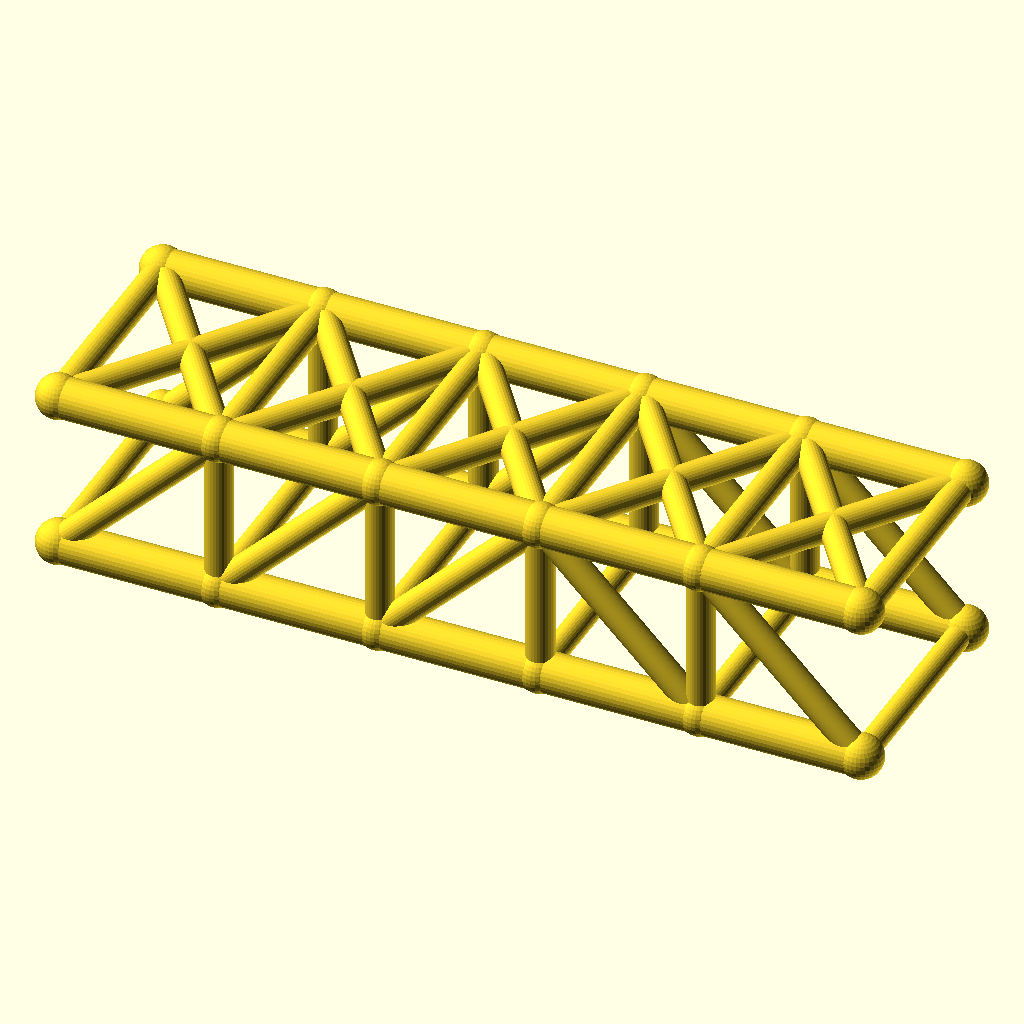
Cell 1 — every parameter at its default value.
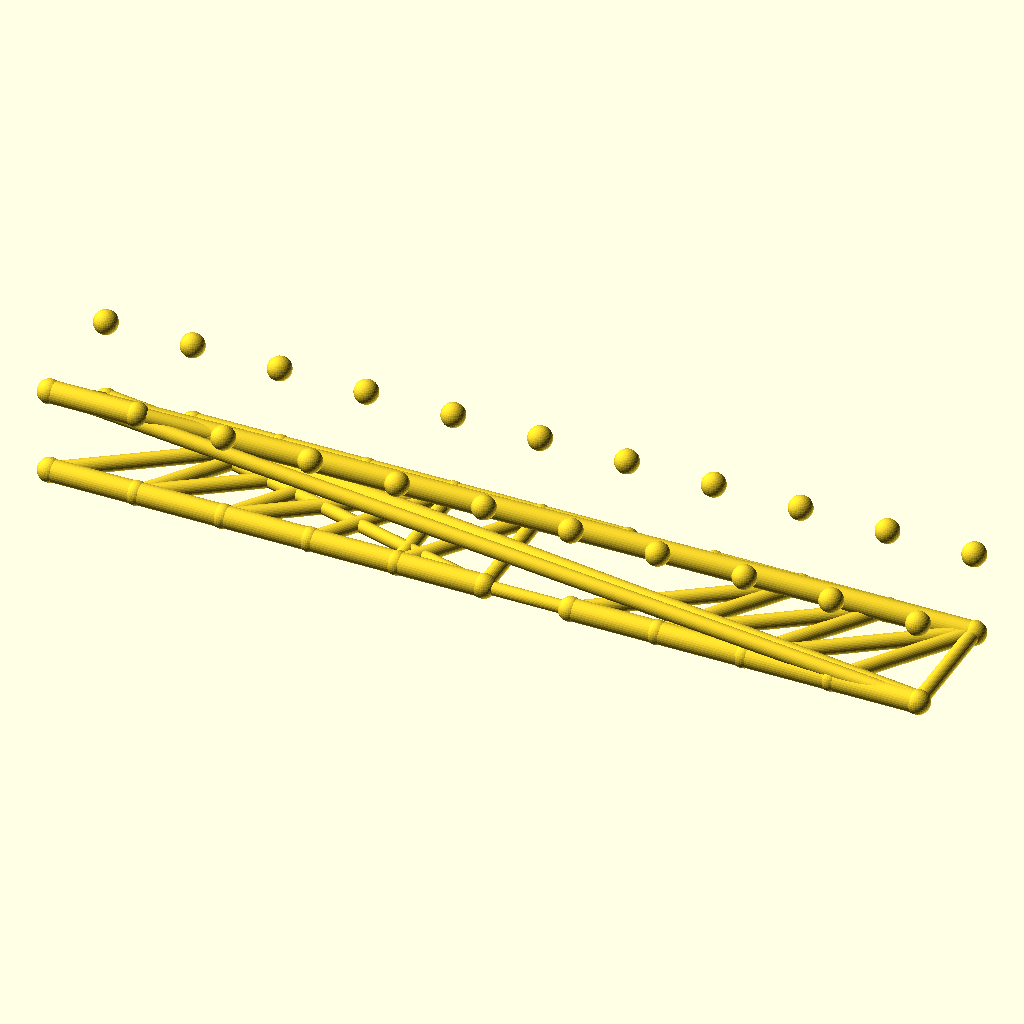
Cell 2: the same model with panels = 10.
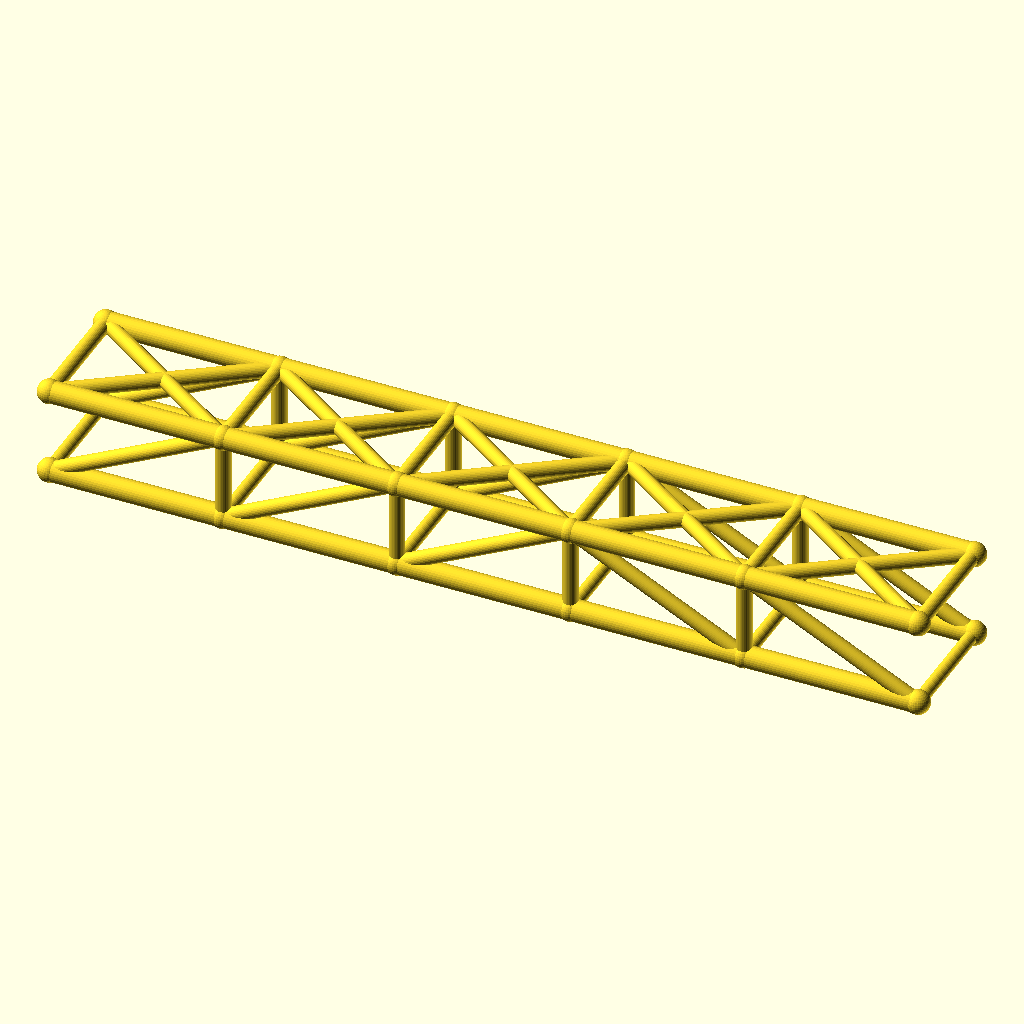
Cell 3 — panel_p set to 72, the other parameters unchanged.
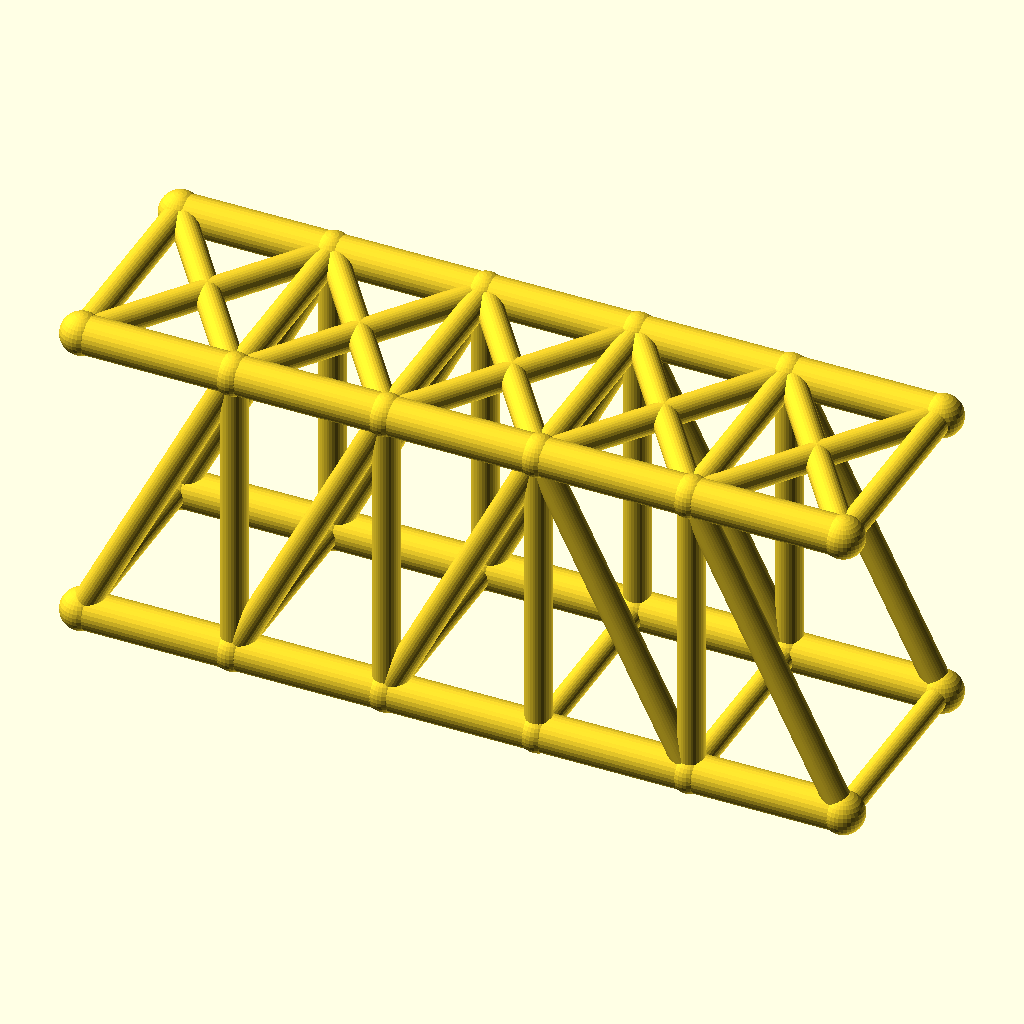
Cell 4: the same model with truss_h = 72.
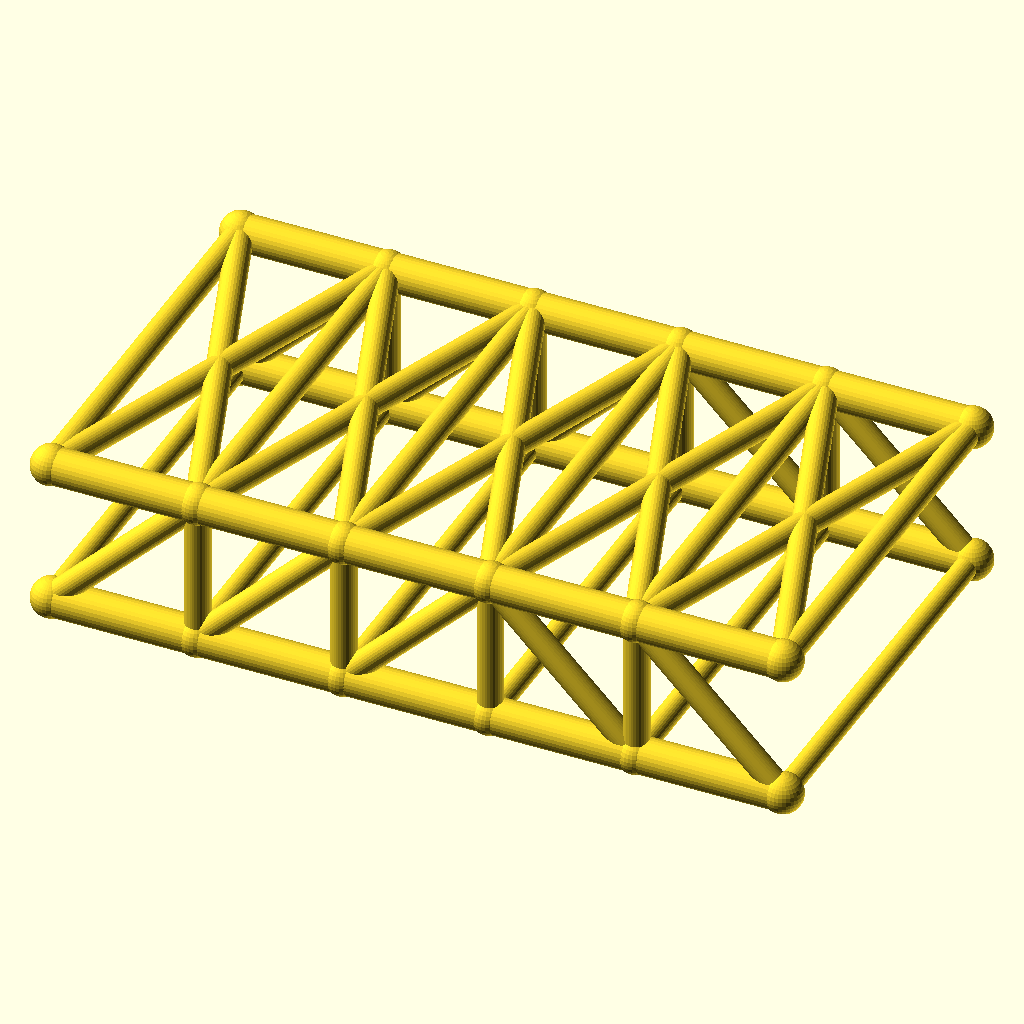
Cell 5: the same model with track = 100.
The same orthographic view direction (rotation 55°, 0°, 25°; colour scheme Cornfield) for every cell, with the view re-fitted per cell, so scale and position can differ between cells.
The OpenSCAD source (optional_data/data/wire2/bridgetrusses/scene_0258.scad):
$fn = 32;

// ----------------------------------------------------------------------
// Pratt through truss: span 180 mm, 5 panels, two trusses 50 mm apart
// ----------------------------------------------------------------------

// --- parameters (mm) ---
panels = 5;               // number of equal panels per truss
panel_p = 36;             // panel length, X
span = 180;               // truss span between end joints
truss_h = 36;             // truss height, Z
track = 50;               // distance between the two trusses, Y
chord_r = 4.5;            // chord member radius
web_r = 3.1;              // web member radius
deck_r = 2.7;             // deck beam radius
joint_r = 4.9;            // joint ball radius

bbox_x = span + 2 * joint_r;  // overall X, joints included
bbox_y = track + 2 * joint_r;  // overall Y, joints included
bbox_z = truss_h + 2 * joint_r;  // overall Z, joints included
chord_d = 2 * chord_r;  // chord stock diameter
web_d = 2 * web_r;  // web stock diameter
deck_d = 2 * deck_r;  // deck beam diameter
joint_d = 2 * joint_r;  // joint ball diameter
nodes = [for (side = [-1, 1], i = [0 : panels]) [i * panel_p, side * track / 2, 0], for (side = [-1, 1], i = [0 : panels]) [i * panel_p, side * track / 2, truss_h]];

module member(a, b, r) {
  /* round stock from joint a to joint b, ends buried in the joint balls */
  d = b - a;
  length = norm(d);
  translate(a) rotate([0, acos(d[2] / length), atan2(d[1], d[0])])
    cylinder(h = length, r = r);
}

module joint(p, r) {
  /* ball at the joint centre, fatter than every member meeting there */
  translate(p) sphere(r = r);
}

/* members - each call is one graph edge */
member(nodes[0], nodes[1], chord_r);
member(nodes[1], nodes[2], chord_r);
member(nodes[2], nodes[3], chord_r);
member(nodes[3], nodes[4], chord_r);
member(nodes[4], nodes[5], chord_r);
member(nodes[12], nodes[13], chord_r);
member(nodes[13], nodes[14], chord_r);
member(nodes[14], nodes[15], chord_r);
member(nodes[15], nodes[16], chord_r);
member(nodes[16], nodes[17], chord_r);
member(nodes[1], nodes[13], web_r);
member(nodes[2], nodes[14], web_r);
member(nodes[3], nodes[15], web_r);
member(nodes[4], nodes[16], web_r);
member(nodes[0], nodes[13], web_r);
member(nodes[1], nodes[14], web_r);
member(nodes[2], nodes[15], web_r);
member(nodes[15], nodes[4], web_r);
member(nodes[16], nodes[5], web_r);
member(nodes[6], nodes[7], chord_r);
member(nodes[7], nodes[8], chord_r);
member(nodes[8], nodes[9], chord_r);
member(nodes[9], nodes[10], chord_r);
member(nodes[10], nodes[11], chord_r);
member(nodes[18], nodes[19], chord_r);
member(nodes[19], nodes[20], chord_r);
member(nodes[20], nodes[21], chord_r);
member(nodes[21], nodes[22], chord_r);
member(nodes[22], nodes[23], chord_r);
member(nodes[7], nodes[19], web_r);
member(nodes[8], nodes[20], web_r);
member(nodes[9], nodes[21], web_r);
member(nodes[10], nodes[22], web_r);
member(nodes[6], nodes[19], web_r);
member(nodes[7], nodes[20], web_r);
member(nodes[8], nodes[21], web_r);
member(nodes[21], nodes[10], web_r);
member(nodes[22], nodes[11], web_r);
member(nodes[0], nodes[6], deck_r);
member(nodes[1], nodes[7], deck_r);
member(nodes[2], nodes[8], deck_r);
member(nodes[3], nodes[9], deck_r);
member(nodes[4], nodes[10], deck_r);
member(nodes[5], nodes[11], deck_r);
member(nodes[12], nodes[18], web_r);
member(nodes[13], nodes[19], web_r);
member(nodes[14], nodes[20], web_r);
member(nodes[15], nodes[21], web_r);
member(nodes[16], nodes[22], web_r);
member(nodes[17], nodes[23], web_r);
member(nodes[12], nodes[19], web_r);
member(nodes[18], nodes[13], web_r);
member(nodes[13], nodes[20], web_r);
member(nodes[19], nodes[14], web_r);
member(nodes[14], nodes[21], web_r);
member(nodes[20], nodes[15], web_r);
member(nodes[15], nodes[22], web_r);
member(nodes[21], nodes[16], web_r);
member(nodes[16], nodes[23], web_r);
member(nodes[22], nodes[17], web_r);

/* joint balls */
for (p = nodes) joint(p, joint_r);
Customizer parameters (derived from the source; name, type, default, range or options):
panels: number, default 5
panel_p: number, default 36
span: number, default 180
truss_h: number, default 36
track: number, default 50
chord_r: number, default 4.5
web_r: number, default 3.1
deck_r: number, default 2.7
joint_r: number, default 4.9
